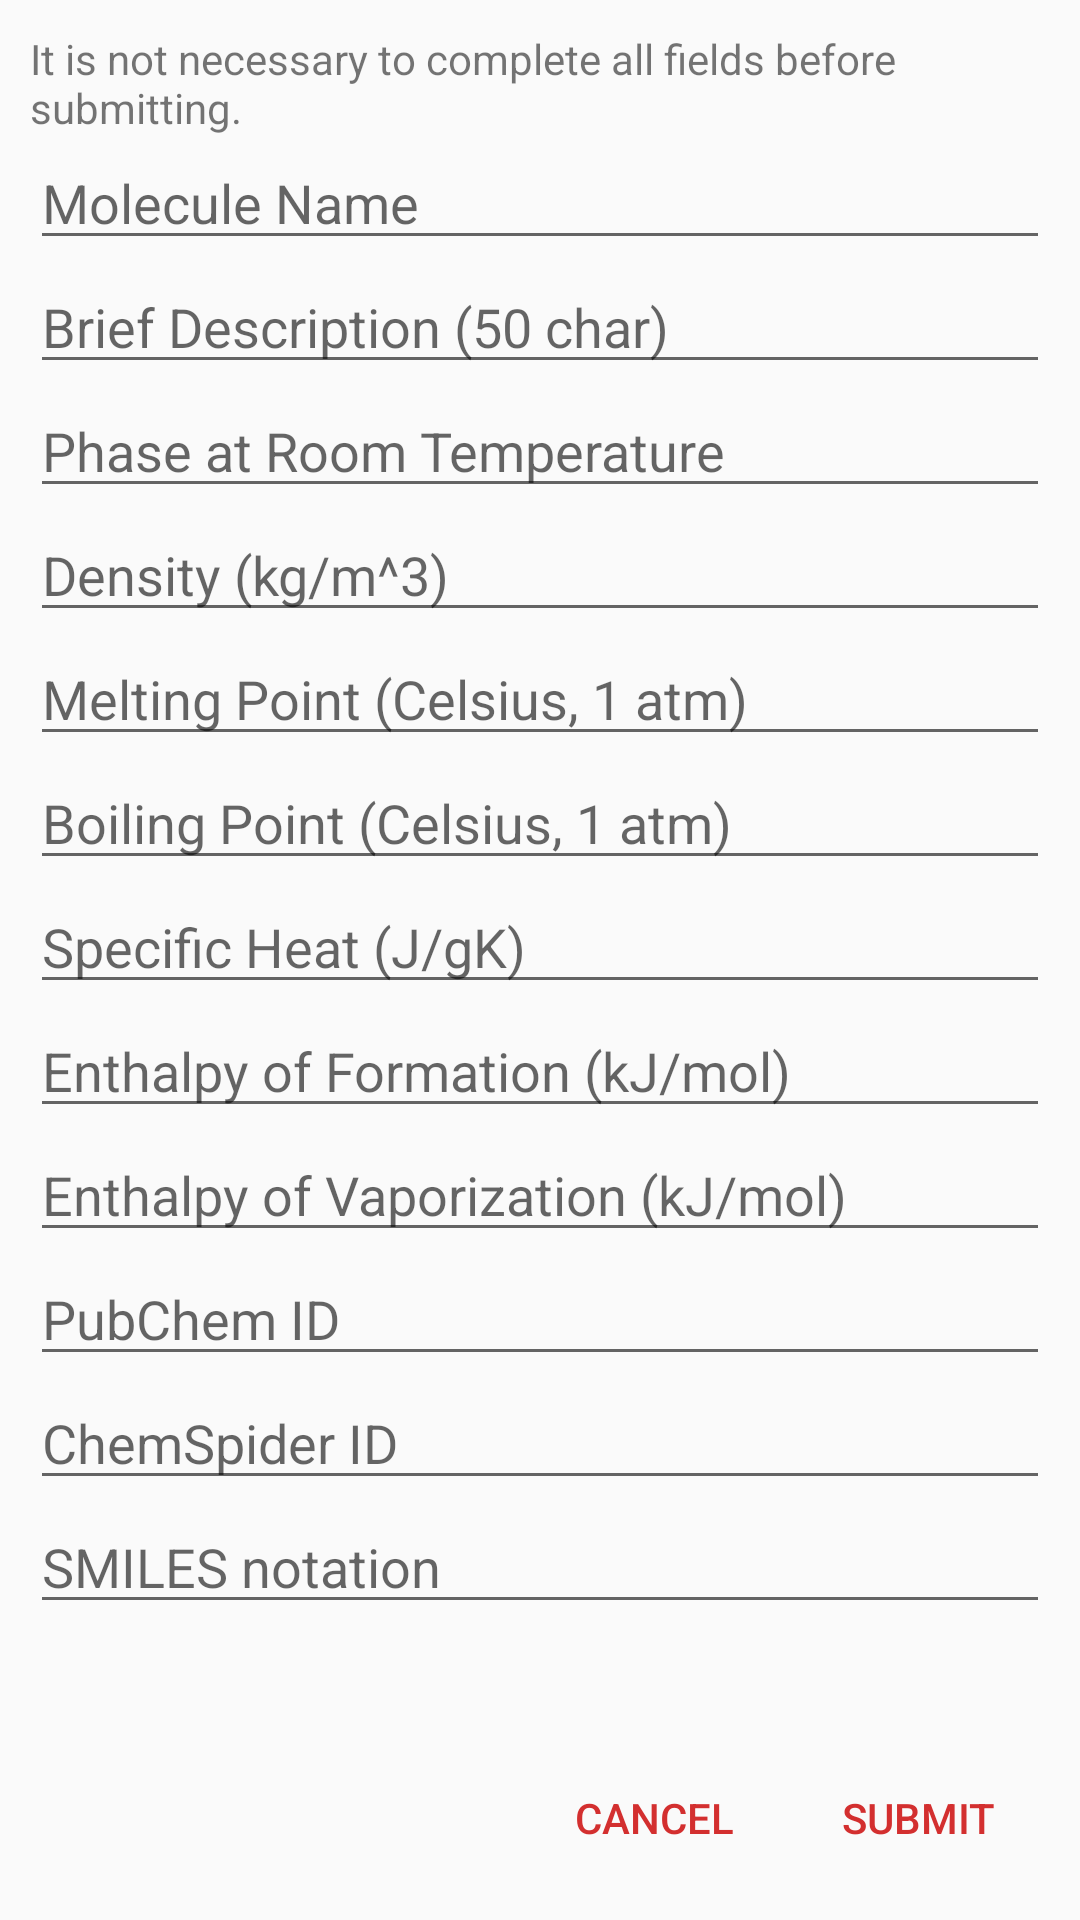

Produce the Android XML layout that renders to this screen, including the resource entries it uses.
<!-- AndroidManifest.xml: application theme MyMaterialTheme -->
<!-- res/layout/fragment_molecule_dialog.xml -->
<?xml version="1.0" encoding="utf-8"?>
<RelativeLayout xmlns:android="http://schemas.android.com/apk/res/android"
    android:layout_width="match_parent"
    android:layout_height="match_parent"
    xmlns:app="http://schemas.android.com/apk/res-auto"
    android:gravity="center"
    android:padding="10dp"
    android:paddingBottom="10dp"
    android:layout_margin="24dp"
    android:orientation="vertical">


    <RelativeLayout
        android:layout_width="match_parent"
        android:layout_height="wrap_content"
        android:layout_alignParentTop="true"
        android:layout_alignParentLeft="true"
        android:layout_alignParentStart="true">

        <TextView
            android:layout_width="match_parent"
            android:layout_height="wrap_content"
            android:text="It is not necessary to complete all fields before submitting."
            android:layout_alignParentTop="true"
            android:id="@+id/edit_molecule_hint"/>

        <Button
            android:id="@+id/edit_molecule_submit"
            android:layout_width="wrap_content"
            android:layout_height="wrap_content"
            android:text="Submit"
            style="@style/Widget.AppCompat.Button.Borderless"
            android:layout_alignParentRight="true"
            android:layout_alignParentBottom="true"
            android:textColor="@color/colorPrimary"/>

        <Button
            android:id="@+id/dismiss"
            android:layout_width="wrap_content"
            android:layout_height="wrap_content"
            android:text="Cancel"
            android:layout_alignParentBottom="true"
            style="@style/Widget.AppCompat.Button.Borderless"
            android:layout_toLeftOf="@id/edit_molecule_submit"
            android:textColor="@color/colorPrimary"/>

        <ScrollView
            android:layout_width="match_parent"
            android:layout_height="match_parent"
            android:id="@+id/edit_molecule_scrollview"
            android:layout_below="@id/edit_molecule_hint"
            android:layout_above="@id/dismiss"
            >

            <TableLayout
                android:layout_width="match_parent"
                android:layout_height="wrap_content"
                android:stretchColumns="0"
                android:id="@+id/dialog_table"
                >

                <TableRow>
                    <EditText
                        android:id="@+id/edit_molecule_name"
                        android:hint="Molecule Name"
                        android:maxLines="1"
                        android:inputType="text|textCapSentences"
                        android:layout_column="0"
                        />
                </TableRow>

                <TableRow>
                    <EditText
                        android:maxLines="1"
                        android:id="@+id/edit_molecule_description"
                        android:hint="Brief Description (50 char)"
                        android:maxLength="50"
                        android:inputType="text"
                        android:layout_column="0"
                        />
                </TableRow>

                <TableRow>
                    <EditText
                        android:id="@+id/edit_molecule_phase"
                        android:hint="Phase at Room Temperature"
                        android:layout_column="0"
                        android:maxLines="1"
                        android:inputType="text|textCapSentences"
                        />
                </TableRow>

                <TableRow>
                    <EditText
                        android:id="@+id/edit_molecule_density"
                        android:hint="Density (kg/m^3)"
                        android:layout_column="0"
                        android:inputType="number|numberDecimal"
                        />
                </TableRow>

                <TableRow>
                    <EditText
                        android:id="@+id/edit_molecule_melting"
                        android:hint="Melting Point (Celsius, 1 atm)"
                        android:layout_column="0"
                        android:inputType="number|numberDecimal|numberSigned"
                        />
                </TableRow>

                <TableRow>
                    <EditText
                        android:id="@+id/edit_molecule_boiling"
                        android:hint="Boiling Point (Celsius, 1 atm)"
                        android:layout_column="0"
                        android:inputType="number|numberDecimal|numberSigned"

                        />
                </TableRow>

                <TableRow>
                    <EditText
                        android:id="@+id/edit_molecule_specific_heat"
                        android:hint="Specific Heat (J/gK)"
                        android:layout_column="0"
                        android:inputType="number|numberDecimal"

                        />
                </TableRow>

                <TableRow>
                <EditText
                    android:id="@+id/edit_molecule_enthalpy"
                    android:hint="Enthalpy of Formation (kJ/mol)"
                    android:layout_column="0"
                    android:inputType="number|numberDecimal|numberSigned"
                    />
            </TableRow>

                <TableRow>
                    <EditText
                        android:id="@+id/edit_molecule_vaporization"
                        android:hint="Enthalpy of Vaporization (kJ/mol)"
                        android:layout_column="0"
                        android:inputType="number|numberDecimal|numberSigned"
                        />
                </TableRow>

                <TableRow>

                    <EditText
                        android:id="@+id/edit_molecule_pubchem"
                        android:hint="PubChem ID"
                        android:maxLines="1"
                        android:inputType="number"
                        android:layout_column="0"
                        />
                </TableRow>

                <TableRow>
                    <EditText
                        android:id="@+id/edit_molecule_chemspider"
                        android:hint="ChemSpider ID"
                        android:layout_column="0"
                        android:inputType="number"
                        />
                </TableRow>

                <TableRow>

                    <EditText
                        android:id="@+id/edit_molecule_smiles"
                        android:hint="SMILES notation"
                        android:layout_column="0"
                        android:maxLines="1"
                        android:inputType="text"
                        />
                </TableRow>



            </TableLayout>
        </ScrollView>


    </RelativeLayout>
</RelativeLayout>
<!-- resources referenced by this layout -->
<resources>
  <color name="colorPrimary">#d32f2f</color>
  <style name="MyMaterialTheme" parent="MyMaterialTheme.Base">
  
      </style>
  <style name="MyMaterialTheme.Base" parent="Theme.AppCompat.NoActionBar">
          <item name="windowNoTitle">true</item>
          <item name="colorPrimary">@color/colorPrimary</item>
          <item name="colorPrimaryDark">@color/colorPrimaryDark</item>
          <item name="colorAccent">@color/colorAccent</item>
  
          <item name="android:editTextStyle">@android:style/Widget.EditText</item>
          <item name="editTextStyle">@android:style/Widget.EditText</item>
  
          <item name="colorControlNormal">#c5c5c5</item>
          <item name="colorControlActivated">@color/colorAccent</item>
          <item name="colorControlHighlight">@color/colorAccent</item>
      </style>
  <color name="colorPrimaryDark">#9a0007</color>
  <color name="colorAccent">#ff0000</color>
</resources>
